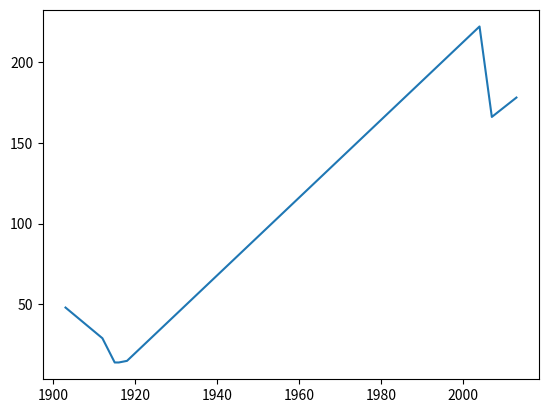

Write Python code to recreate this figure.
# importing matplotlib module
import matplotlib.pyplot as plt

years= [1903, 1912, 1915, 1916, 1918, 2004, 2007, 2013]
homeRuns = [48,29,14,14,15,222,166,178]

# Function to plot
plt.plot(years,homeRuns)

# function to show the plot
plt.show()
